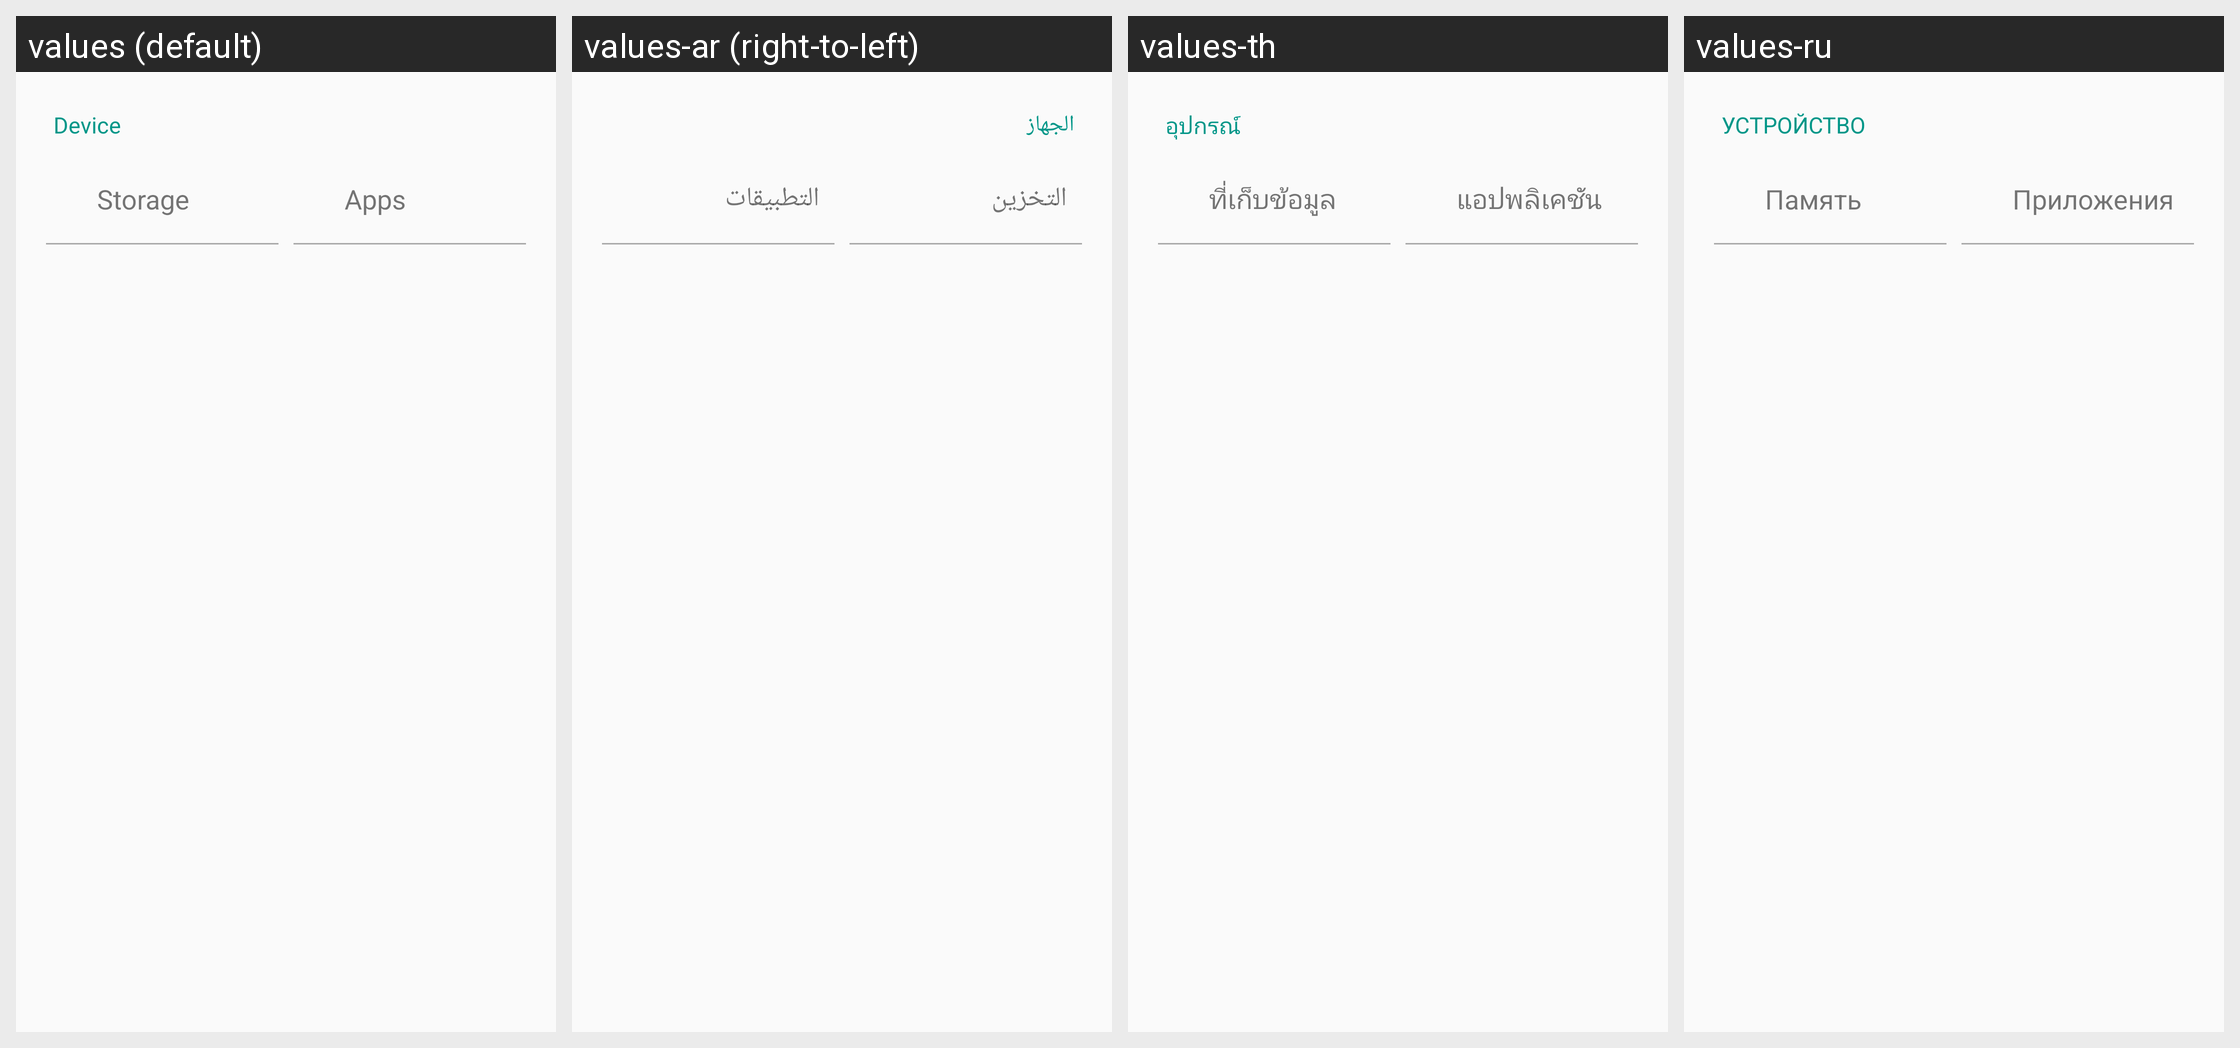

Translations of the strings shown on this Android screen, per locale in the grid:
Android screen res/layout/device.xml rendered under 4 locales, left to right: values (default), values-ar (right-to-left), values-th, values-ru. Device: Nexus 5 (rendered at 1080×1920; each locale shown at half size, 540×960, under a caption strip naming it); theme AppTheme.
Other locales in the repository, not shown: values-bg, values-cs, values-da, values-de, values-el, values-es, values-fi, values-fr, values-hr, values-hu, values-id, values-it, values-ja, values-ko, values-nb, values-nl, values-pl, values-pt, values-ro, values-sl, values-sv, values-tr, values-vi, values-zh, values-zh-rCN, values-zh-rTW.
Strings drawn on this screen, with the default value and each locale's value (text and hints the layout hard-codes, and strings that could not be matched under every locale, appear in the picture but are not listed):

header_category_device
  values: Device
  values-ar: الجهاز
  values-th: อุปกรณ์
  values-ru: УСТРОЙСТВО

storage_settings
  values: Storage
  values-ar: التخزين
  values-th: ที่เก็บข้อมูล
  values-ru: Память

applications_settings
  values: Apps
  values-ar: التطبيقات
  values-th: แอปพลิเคชัน
  values-ru: Приложения
